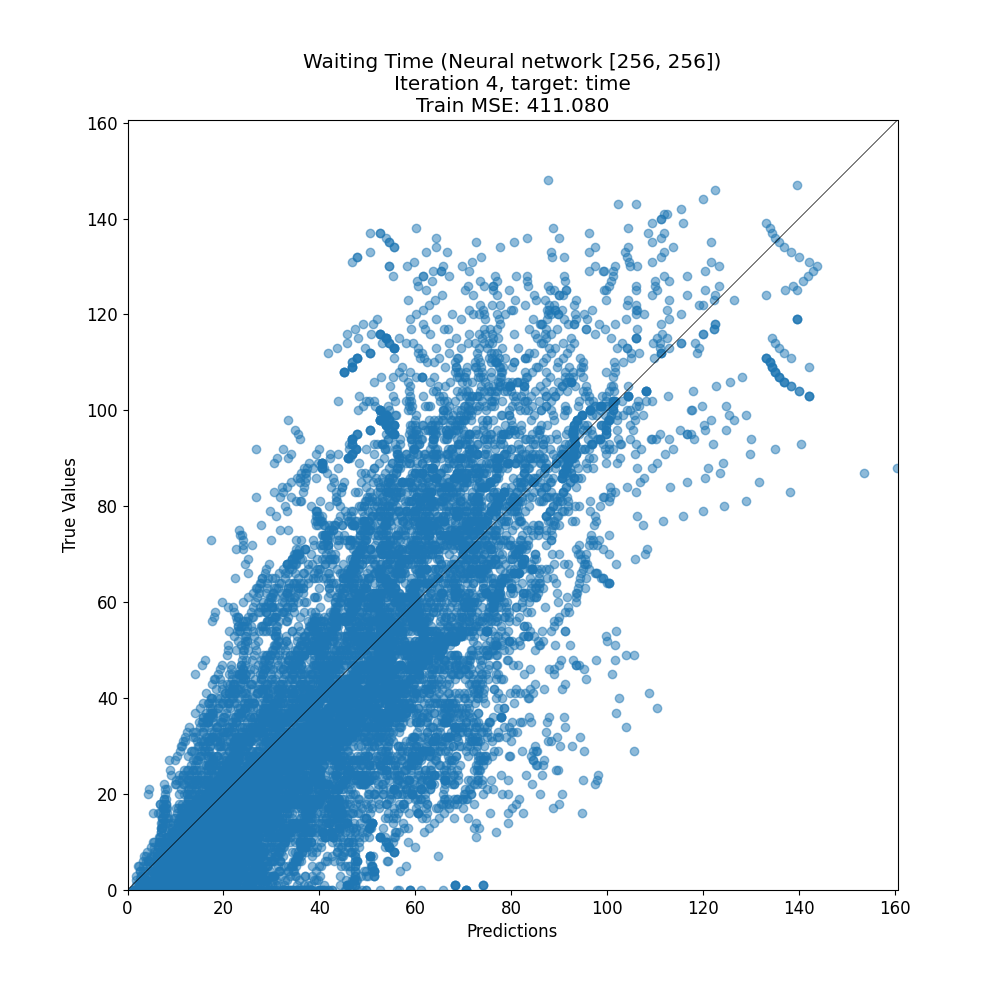

Source data for this figure (header and first rows):
target, prediction
18, 28.52
64, 37.55
112, 77.03
5, 17.49
45, 40.88
76, 46.73
57, 43.69
25, 14.42
19, 44.68
84, 63.18
0, 20.07
73, 60.33
69, 61.12
28, 34.79
37, 56.18
32, 38.45
15, 27.34
8, 31.94
9, 15.6
55, 54.05
41, 68.36
75, 60.71
69, 60.65
27, 26.9
60, 43.37
33, 28.81
36, 40.83
64, 99.87
36, 45.83
44, 54.09
33, 26.94
27, 43.05
36, 21.97
136, 90.02
85, 73.35
20, 38.56
38, 34.94
102, 88.27
100, 96.51
13, 25.73
90, 46.35
52, 55.65
25, 30.34
64, 29.16
11, 25.96
71, 48.48
0, 70.61
126, 83.42
62, 65.5
84, 36.81
12, 21.86
15, 27.86
14, 40.61
54, 74.72
76, 53.5
33, 74.19
10, 27.02
47, 56.81
27, 45.99
61, 73.66
... 13,428 more rows
